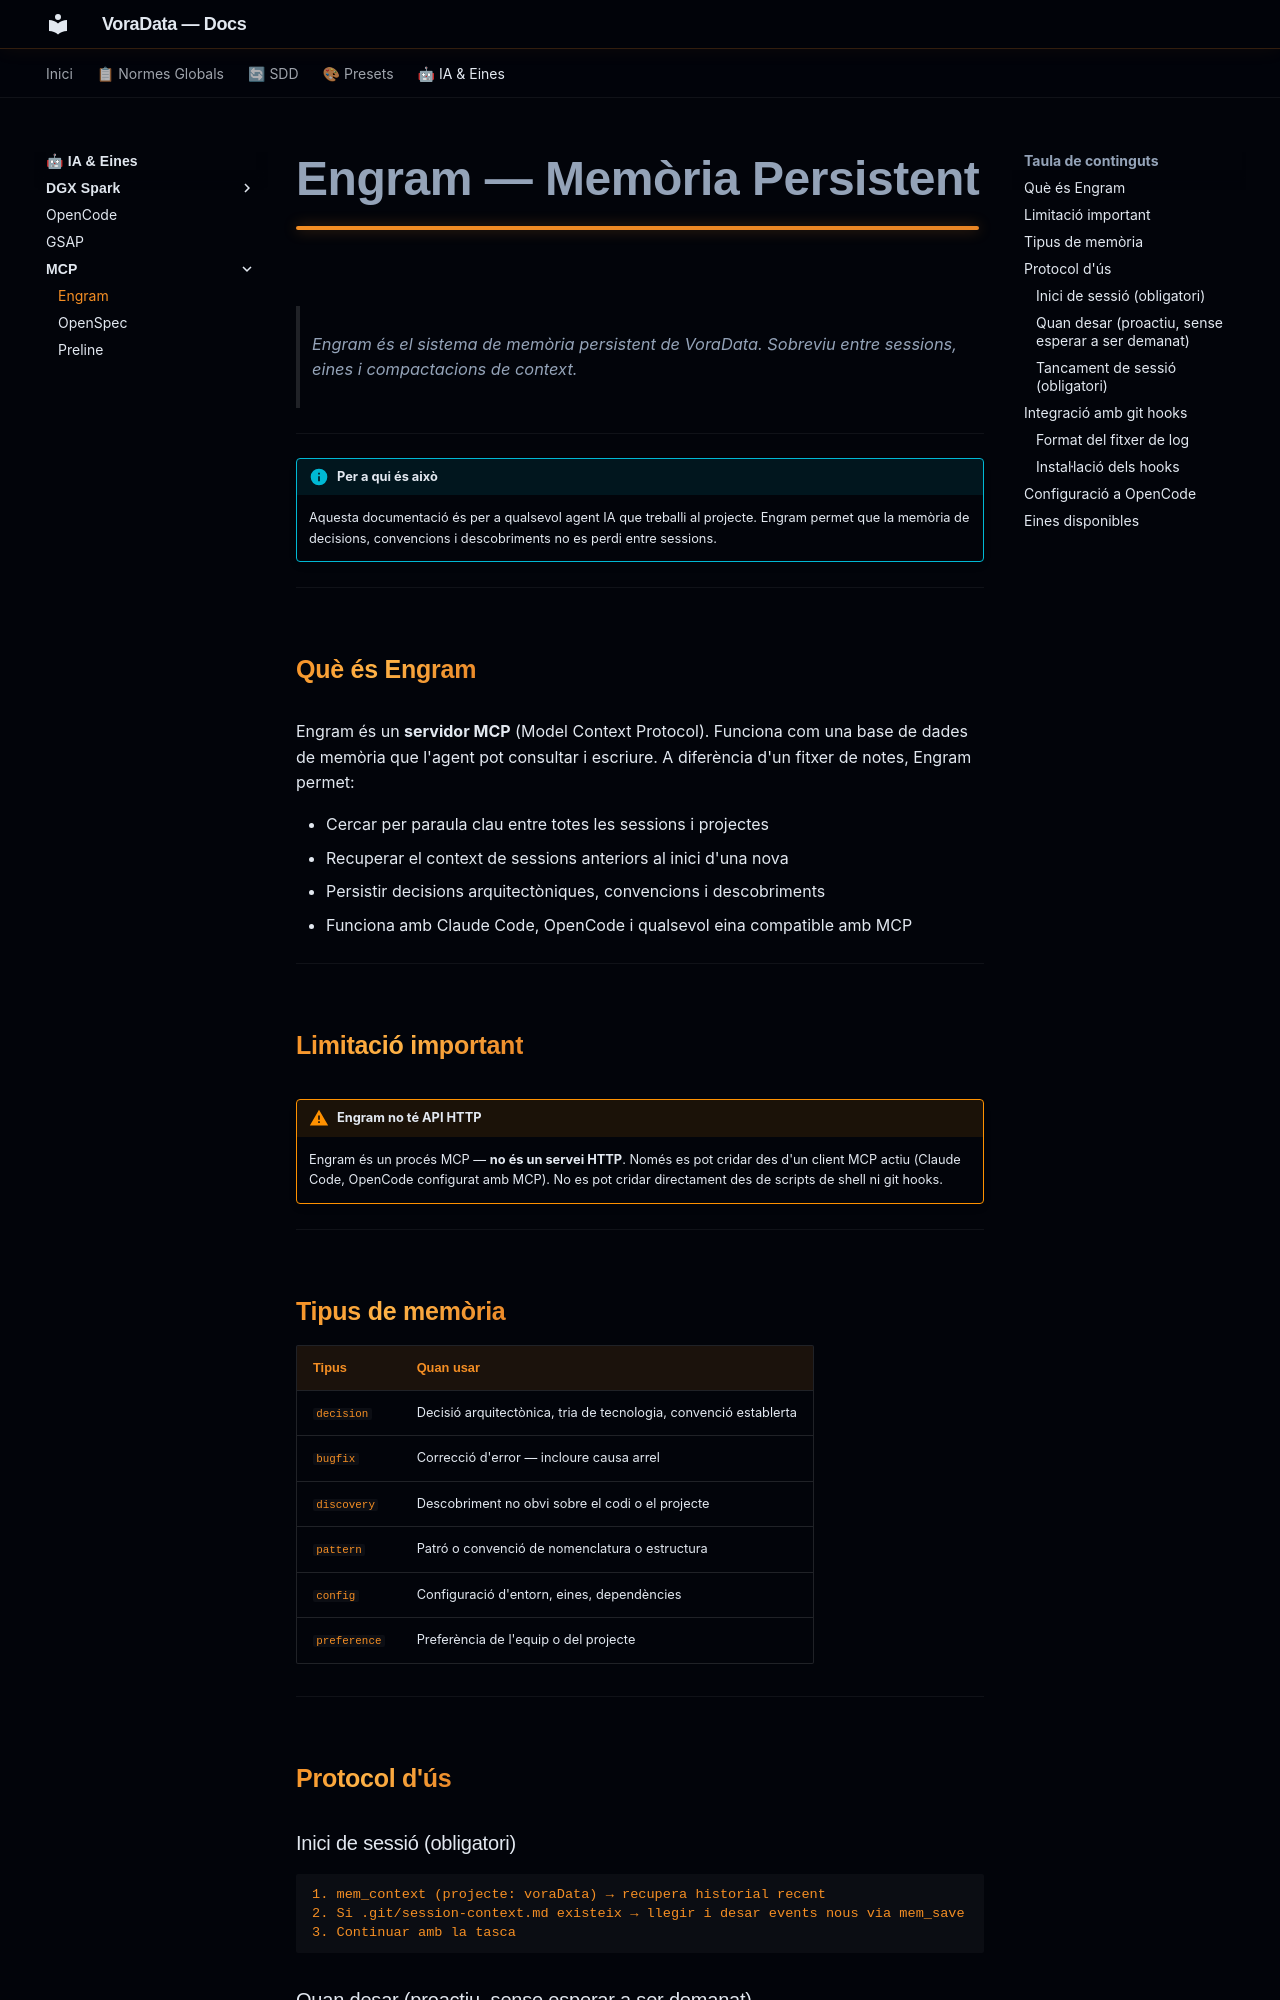

repository: VoraStudio/voraData · page: ia/mcp/engram/index.html · generator: mkdocs

# Engram — Memòria Persistent

> Engram és el sistema de memòria persistent de VoraData. Sobreviu entre sessions, eines i compactacions de context.

---

!!! info "Per a qui és això"
    Aquesta documentació és per a qualsevol agent IA que treballi al projecte. Engram permet que la memòria de decisions, convencions i descobriments no es perdi entre sessions.

---

## Què és Engram

Engram és un **servidor MCP** (Model Context Protocol). Funciona com una base de dades de memòria que l'agent pot consultar i escriure. A diferència d'un fitxer de notes, Engram permet:

- Cercar per paraula clau entre totes les sessions i projectes
- Recuperar el context de sessions anteriors al inici d'una nova
- Persistir decisions arquitectòniques, convencions i descobriments
- Funciona amb Claude Code, OpenCode i qualsevol eina compatible amb MCP

---

## Limitació important

!!! warning "Engram no té API HTTP"
    Engram és un procés MCP — **no és un servei HTTP**. Només es pot cridar des d'un client MCP actiu (Claude Code, OpenCode configurat amb MCP). No es pot cridar directament des de scripts de shell ni git hooks.

---

## Tipus de memòria

| Tipus | Quan usar |
|---|---|
| `decision` | Decisió arquitectònica, tria de tecnologia, convenció establerta |
| `bugfix` | Correcció d'error — incloure causa arrel |
| `discovery` | Descobriment no obvi sobre el codi o el projecte |
| `pattern` | Patró o convenció de nomenclatura o estructura |
| `config` | Configuració d'entorn, eines, dependències |
| `preference` | Preferència de l'equip o del projecte |

---

## Protocol d'ús

### Inici de sessió (obligatori)

```
1. mem_context (projecte: voraData) → recupera historial recent
2. Si .git/session-context.md existeix → llegir i desar events nous via mem_save
3. Continuar amb la tasca
```
